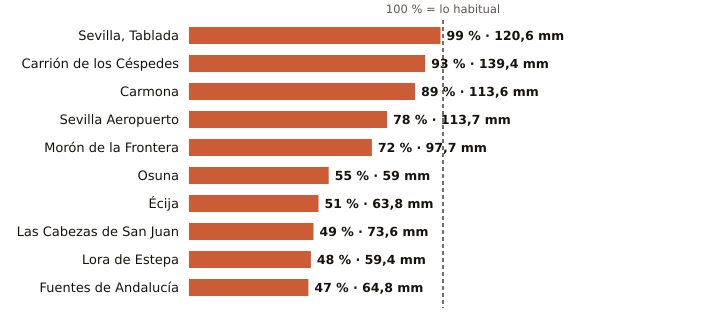

Data behind this chart, as committed beside it:
estacion, provincia, indicativo, mm_otono, referencia_mm, pct, periodo_referencia, hasta, hora
Sevilla, Tablada, Sevilla, 5790Y, 120.6, 122.0, 99, 2009-2025, 2026-11-16, 15
Carrión de los Céspedes, Sevilla, 5835X, 139.4, 149.2, 93, 2008-2025, 2026-11-16, 14
Carmona, Sevilla, 5702X, 113.6, 127.0, 89, 2008-2025, 2026-11-16, 14
Sevilla Aeropuerto, Sevilla, 5783, 113.7, 146.0, 78, 1991-2020, 2026-11-16, 15
Morón de la Frontera, Sevilla, 5796, 97.7, 134.9, 72, 1991-2020, 2026-11-16, 15
Osuna, Sevilla, 5998X, 59.0, 108.0, 55, 2009-2025, 2026-11-16, 14
Écija, Sevilla, 5641X, 63.8, 125.8, 51, 2001-2025, 2026-11-16, 15
Las Cabezas de San Juan, Sevilla, 5891X, 73.6, 151.0, 49, 2005-2025, 2026-11-16, 14
Lora de Estepa, Sevilla, 5612X, 59.4, 123.6, 48, 2005-2025, 2026-11-16, 13
Fuentes de Andalucía, Sevilla, 5656, 64.8, 138.9, 47, 2009-2025, 2026-11-16, 14
